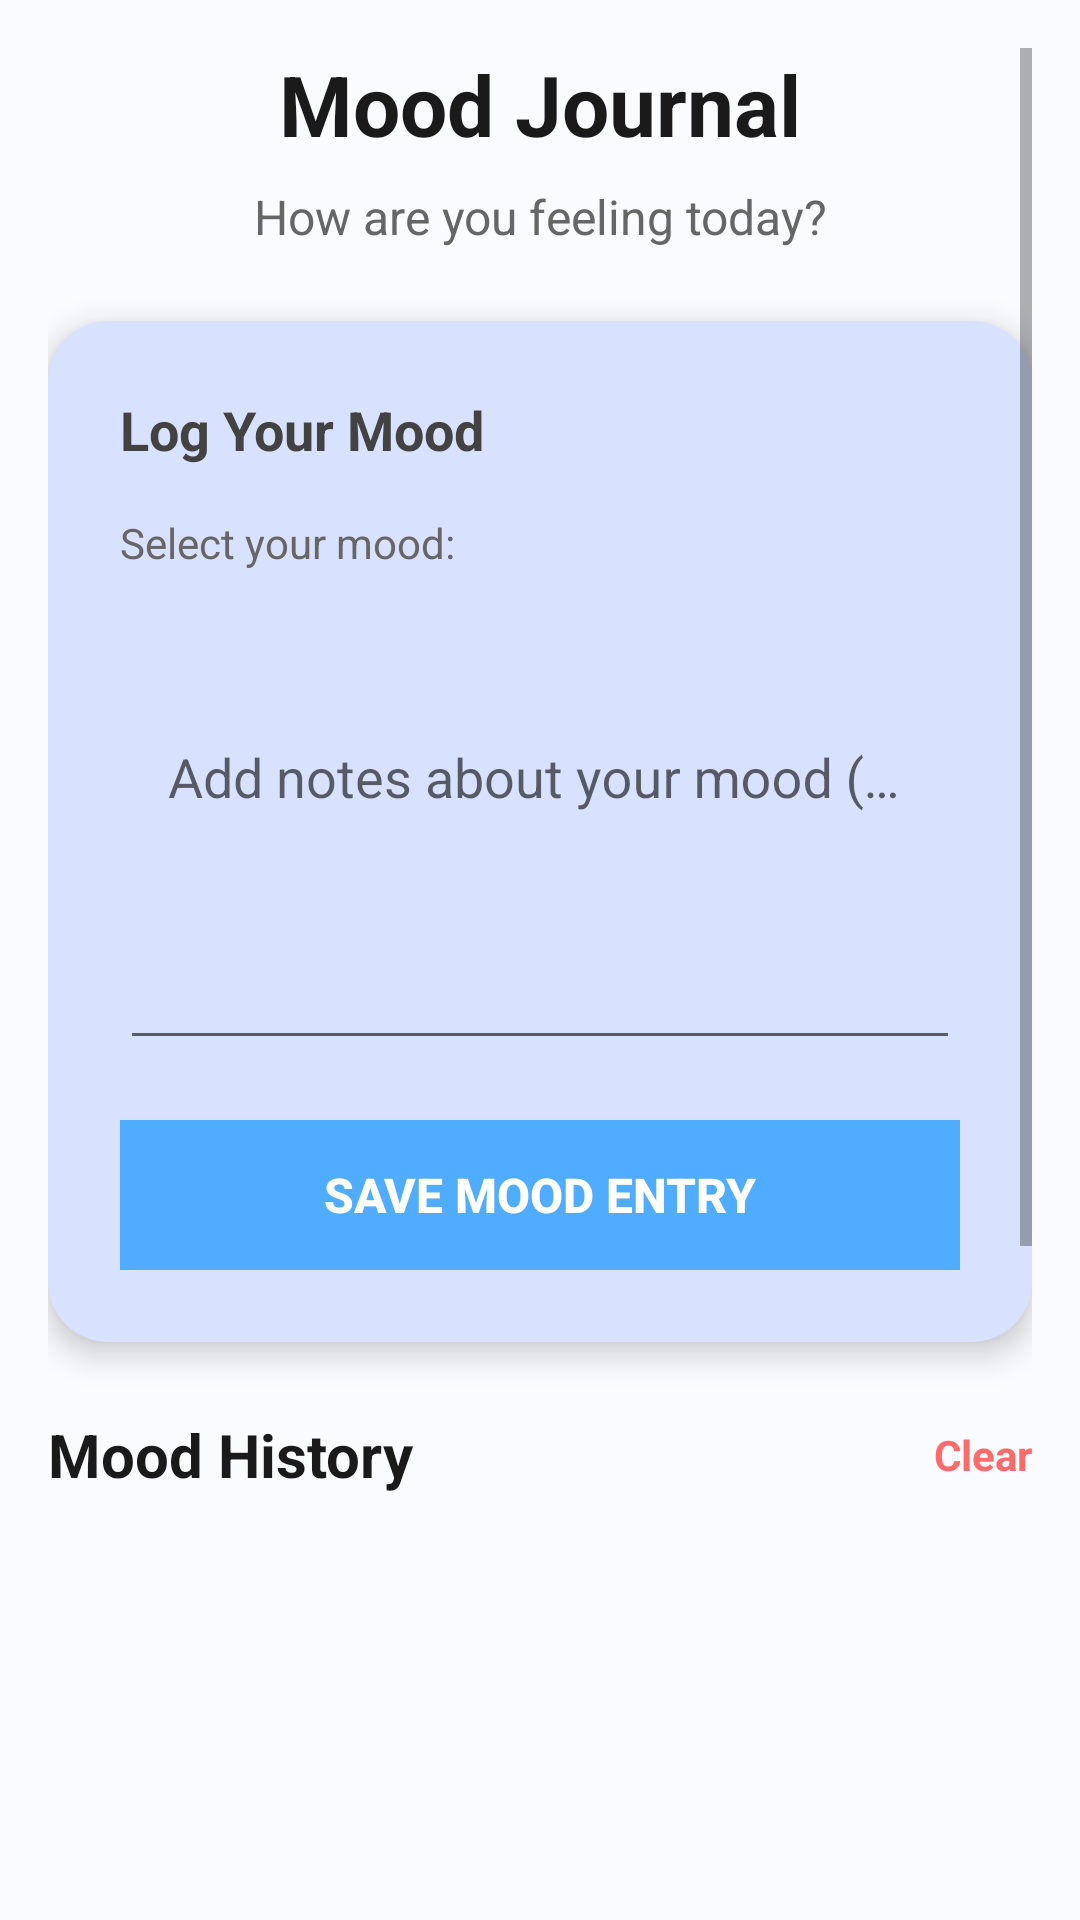

Produce the Android XML layout that renders to this screen, including the resource entries it uses.
<!-- AndroidManifest.xml: application theme Theme.AppCompat.Light.DarkActionBar -->
<!-- res/layout/fragment_mood.xml -->
<?xml version="1.0" encoding="utf-8"?>
<ScrollView xmlns:android="http://schemas.android.com/apk/res/android"
    xmlns:app="http://schemas.android.com/apk/res-auto"
    android:layout_width="match_parent"
    android:layout_height="match_parent"
    android:background="#FAFBFF"
    android:padding="16dp">

    <LinearLayout
        android:layout_width="match_parent"
        android:layout_height="wrap_content"
        android:orientation="vertical">

        
        <LinearLayout
            android:layout_width="match_parent"
            android:layout_height="wrap_content"
            android:orientation="vertical"
            android:layout_marginBottom="24dp">

            <TextView
                android:layout_width="match_parent"
                android:layout_height="wrap_content"
                android:text="@string/mood_journal"
                android:textSize="28sp"
                android:textColor="#1A1A1A"
                android:textStyle="bold"
                android:gravity="center"
                android:layout_marginBottom="8dp" />

            <TextView
                android:layout_width="match_parent"
                android:layout_height="wrap_content"
                android:text="@string/how_are_you_feeling_today"
                android:textSize="16sp"
                android:textColor="#666666"
                android:gravity="center" />
        </LinearLayout>

        
        <androidx.cardview.widget.CardView
            android:layout_width="match_parent"
            android:layout_height="wrap_content"
            android:layout_marginBottom="24dp"
            app:cardCornerRadius="20dp"
            app:cardElevation="6dp"
            app:cardBackgroundColor="@android:color/system_primary_fixed">

            <LinearLayout
                android:layout_width="match_parent"
                android:layout_height="wrap_content"
                android:orientation="vertical"
                android:padding="24dp">

                <TextView
                    android:layout_width="match_parent"
                    android:layout_height="wrap_content"
                    android:text="@string/log_your_mood"
                    android:textSize="18sp"
                    android:textColor="@color/cardview_dark_background"
                    android:textStyle="bold"
                    android:layout_marginBottom="16dp" />

                
                <TextView
                    android:layout_width="match_parent"
                    android:layout_height="wrap_content"
                    android:text="@string/select_your_mood"
                    android:textSize="14sp"
                    android:textColor="#666666"
                    android:layout_marginBottom="12dp" />

                <LinearLayout
                    android:id="@+id/emojiContainer"
                    android:layout_width="match_parent"
                    android:layout_height="wrap_content"
                    android:orientation="horizontal"
                    android:gravity="center"
                    android:layout_marginBottom="20dp">

                    
                </LinearLayout>

                
                <LinearLayout
                    android:id="@+id/selectedEmojiContainer"
                    android:layout_width="match_parent"
                    android:layout_height="wrap_content"
                    android:orientation="horizontal"
                    android:gravity="center"
                    android:background="#F8F9FF"
                    android:padding="16dp"
                    android:visibility="gone"
                    android:layout_marginBottom="16dp">

                    <TextView
                        android:id="@+id/tvSelectedEmoji"
                        android:layout_width="wrap_content"
                        android:layout_height="wrap_content"
                        android:text="@string/_345"
                        android:textSize="24sp"
                        android:layout_marginEnd="12dp" />

                    <TextView
                        android:id="@+id/tvSelectedMood"
                        android:layout_width="wrap_content"
                        android:layout_height="wrap_content"
                        android:text="@string/happy"
                        android:textSize="16sp"
                        android:textColor="#1A1A1A"
                        android:textStyle="bold" />
                </LinearLayout>

                
                <com.google.android.material.textfield.TextInputLayout
                    android:layout_width="match_parent"
                    android:layout_height="wrap_content"
                    android:layout_marginBottom="20dp"
                    app:boxCornerRadiusBottomEnd="12dp"
                    app:boxCornerRadiusBottomStart="12dp"
                    app:boxCornerRadiusTopEnd="12dp"
                    app:boxCornerRadiusTopStart="12dp"
                    app:boxStrokeColor="#4FACFE"
                    app:hintTextColor="#666666">

                    <com.google.android.material.textfield.TextInputEditText
                        android:id="@+id/etMoodNotes"
                        android:layout_width="match_parent"
                        android:layout_height="120dp"
                        android:hint="@string/add_notes_about_your_mood_optional"
                        android:gravity="top"
                        android:maxLines="5"
                        android:inputType="textMultiLine"
                        android:padding="16dp" />

                </com.google.android.material.textfield.TextInputLayout>

                
                <Button
                    android:id="@+id/btnSaveMood"
                    android:layout_width="match_parent"
                    android:layout_height="50dp"
                    android:text="@string/save_mood_entry"
                    android:textSize="16sp"
                    android:textStyle="bold"
                    android:background="#4FACFE"
                    android:textColor="@android:color/white"
                    android:enabled="false" />

            </LinearLayout>
        </androidx.cardview.widget.CardView>

        
        <LinearLayout
            android:layout_width="match_parent"
            android:layout_height="wrap_content"
            android:orientation="horizontal"
            android:gravity="center_vertical"
            android:layout_marginBottom="16dp">

            <TextView
                android:layout_width="0dp"
                android:layout_height="wrap_content"
                android:layout_weight="1"
                android:text="@string/mood_history"
                android:textSize="20sp"
                android:textColor="#1A1A1A"
                android:textStyle="bold" />

            <TextView
                android:id="@+id/tvClearHistory"
                android:layout_width="wrap_content"
                android:layout_height="wrap_content"
                android:text="@string/clear"
                android:textSize="14sp"
                android:textColor="#FF6B6B"
                android:textStyle="bold" />
        </LinearLayout>

        
        <androidx.recyclerview.widget.RecyclerView
            android:id="@+id/rvMoodHistory"
            android:layout_width="match_parent"
            android:layout_height="400dp"
            android:layout_marginBottom="20dp" />

        
        <View
            android:layout_width="match_parent"
            android:layout_height="40dp" />

    </LinearLayout>
</ScrollView>
<!-- resources referenced by this layout -->
<resources>
  <string name="_345">😊</string>
  <string name="add_notes_about_your_mood_optional">Add notes about your mood (optional)</string>
  <string name="clear">Clear</string>
  <string name="happy">Happy</string>
  <string name="how_are_you_feeling_today">How are you feeling today?</string>
  <string name="log_your_mood">Log Your Mood</string>
  <string name="mood_history">Mood History</string>
  <string name="mood_journal">Mood Journal</string>
  <string name="save_mood_entry">Save Mood Entry</string>
  <string name="select_your_mood">Select your mood:</string>
</resources>
